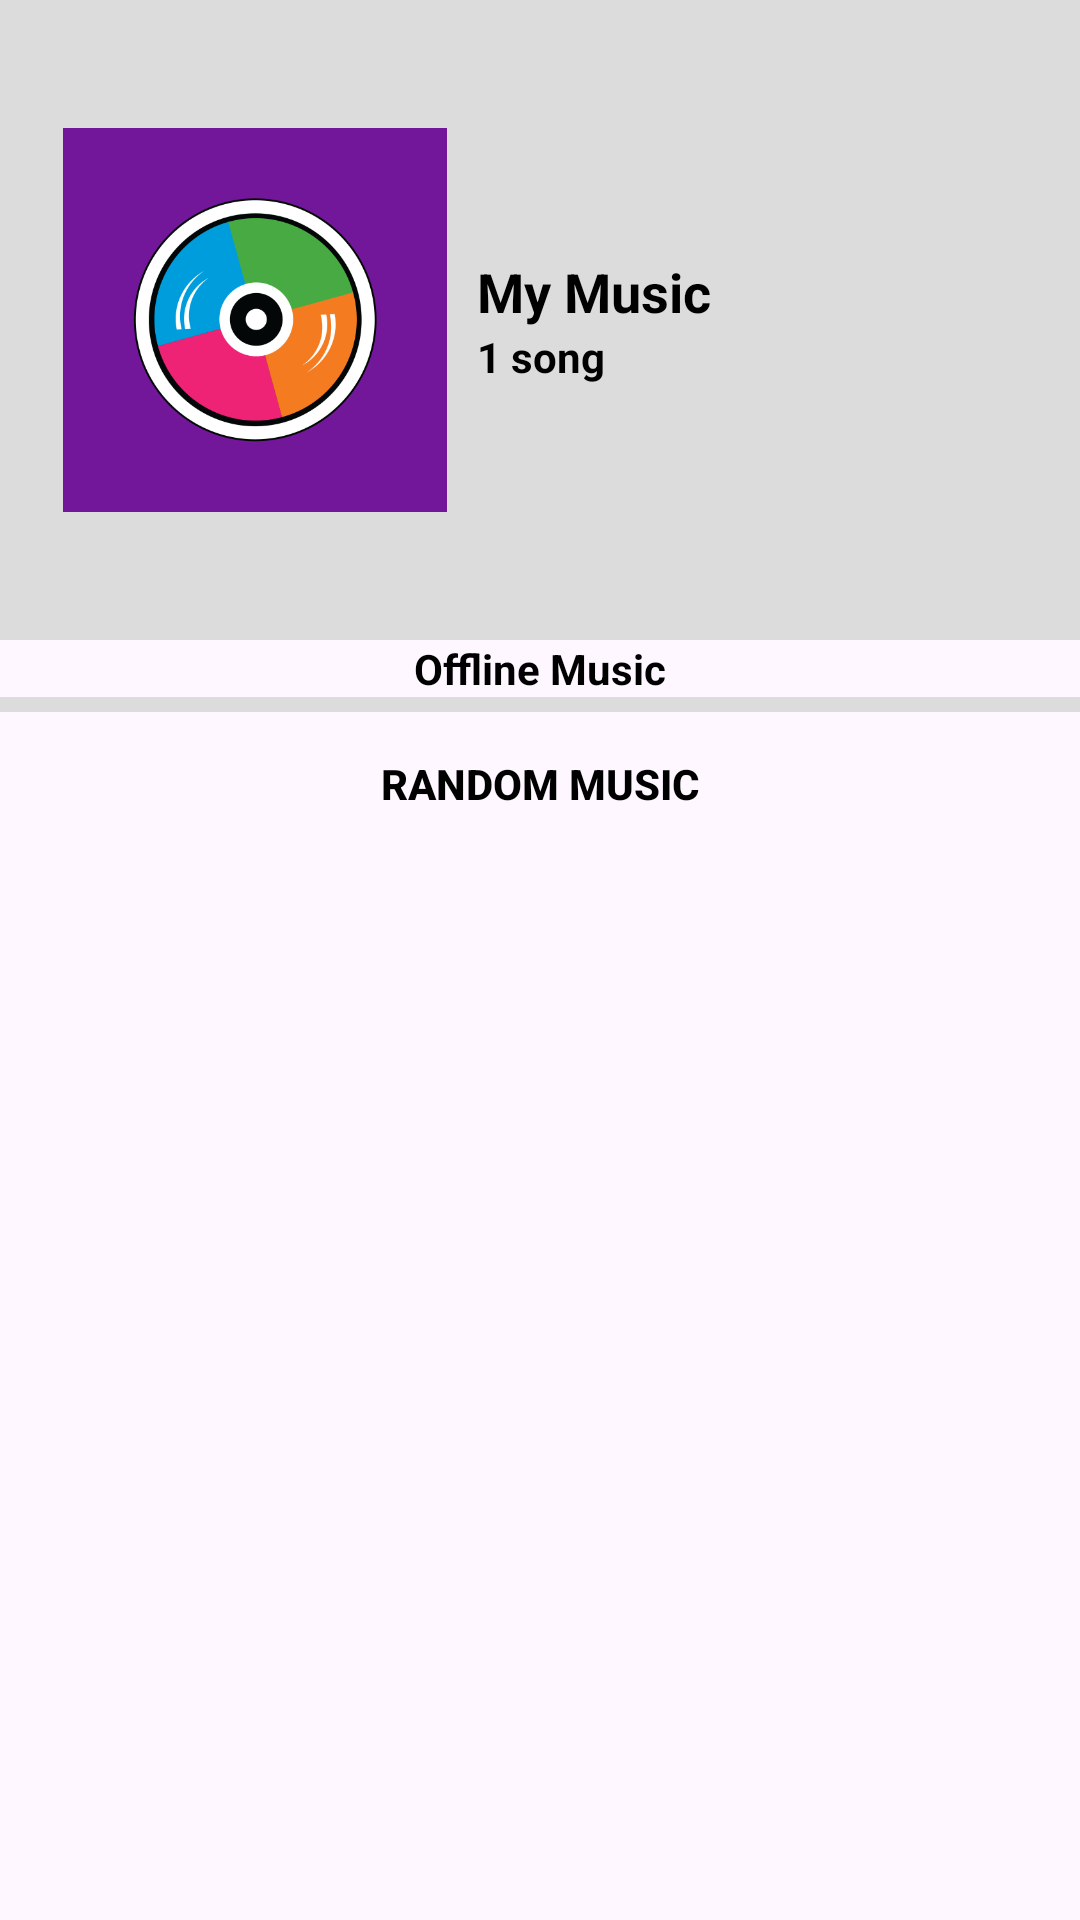

Write the Android layout XML for this screen, with the resource values it uses.
<!-- AndroidManifest.xml: application theme Theme.MyApplication -->
<!-- res/layout/activity_main.xml -->
<?xml version="1.0" encoding="utf-8"?>
<LinearLayout xmlns:android="http://schemas.android.com/apk/res/android"
    xmlns:app="http://schemas.android.com/apk/res-auto"
    xmlns:tools="http://schemas.android.com/tools"
    android:layout_width="match_parent"
    android:layout_height="match_parent"
    android:orientation="vertical"
    tools:context=".activity.MainActivity">

    <LinearLayout
        android:layout_width="match_parent"
        android:layout_height="match_parent"
        android:layout_weight="2"
        android:orientation="horizontal"
        android:background="#dcdcdc">

        <ImageView
            android:id="@+id/imgViw_anh"
            android:layout_width="128dp"
            android:layout_height="128dp"
            android:layout_marginStart="21dp"
            android:background="@drawable/img"
            android:layout_gravity="center_vertical"/>
        
        <LinearLayout
            android:layout_width="wrap_content"
            android:orientation="vertical"
            android:layout_gravity="center"
            android:layout_marginStart="10dp"
            android:layout_height="wrap_content">

            <TextView
                android:layout_width="wrap_content"
                android:text="My Music"
                android:textSize="18sp"
                android:textColor="@color/black"
                android:textStyle="bold"
                android:layout_height="wrap_content"/>

            <TextView
                android:layout_width="wrap_content"
                android:textStyle="bold"
                android:text="1 song"
                android:textColor="@color/black"
                android:layout_height="wrap_content"/>

        </LinearLayout>

    </LinearLayout>

    <LinearLayout
        android:layout_width="match_parent"
        android:layout_height="match_parent"
        android:layout_weight="1"
        android:orientation="vertical">

        <TextView
            android:layout_width="wrap_content"
            android:layout_height="wrap_content"
            android:text="Offline Music"
            android:layout_gravity="center"
            android:textStyle="bold"
            android:textSize="14sp"
            android:textColor="@color/black"/>

        <View
            android:layout_width="match_parent"
            android:layout_height="5dp"
            android:background="#dcdcdc" />

        <Button
            android:layout_width="match_parent"
            android:layout_height="wrap_content"
            android:text="Random Music"
            android:textColor="#000000"
            android:textStyle="bold"
            android:background="#00000000"
            app:iconTint="#03A9F4" />

        <ListView
            android:id="@+id/listView"
            android:layout_width="match_parent"
            android:layout_height="wrap_content"/>



    </LinearLayout>


</LinearLayout>
<!-- resources referenced by this layout -->
<resources>
  <!-- drawable img: png bitmap (drawable, 27686 bytes) -->
  <style name="Theme.MyApplication" parent="Base.Theme.MyApplication" />
  <style name="Base.Theme.MyApplication" parent="Theme.Material3.DayNight">
          
          
      </style>
  <!-- not gathered from this repository: default colours our renderer supplied (Android Studio template values) -->
  <color name="black">#FF000000</color>
</resources>
